Run: headless pygame with SDL's dummy video driver; simulated clock (each Clock.tick advances the game by its frame time, no real sleeping); random seed 0; keys injected as events and as key.get_pressed() state; no mouse input.
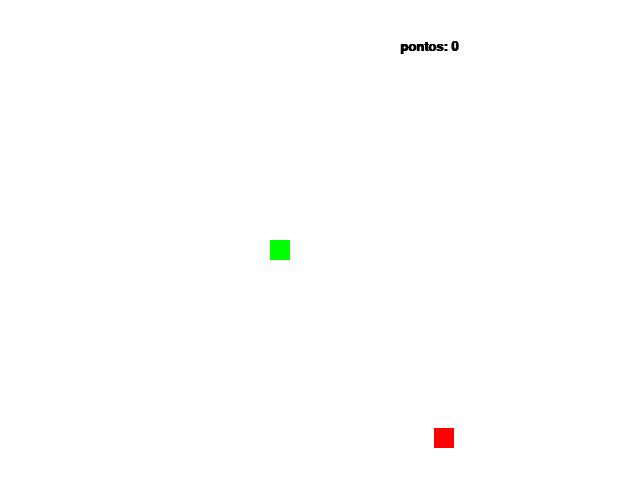
Frame 1 of 4 · flips 1–60 · no input
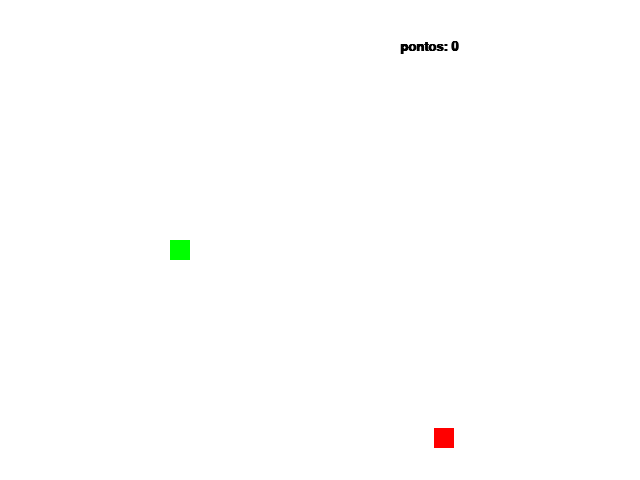
Frame 2 of 4 · flips 61–180 · tapped SPACE, RETURN · held RIGHT (→), D
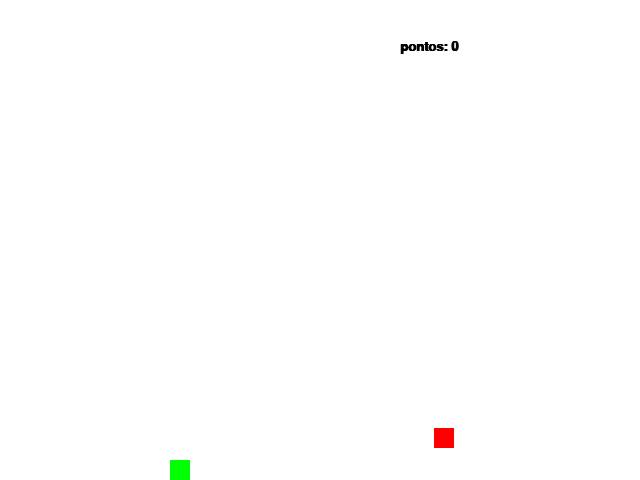
Frame 3 of 4 · flips 181–300 · held DOWN (↓), S
Frame 4 of 4 · flips 301–420 · held LEFT (←), A, UP (↑), W · screen same as frame 2, image omitted

The pygame program that drew these frames:

import pygame
from pygame.locals import *
from sys import exit
from random import randint

pygame.init()

#variaveis/tamanho

largura = 640
altura = 480
titulo_janela = "Slither.io"


#informações da cobrinha
x_snake = largura/2
y_snake = altura/2
width_snake = height_snake = 20
lista_snake = []



#informações da maçã
x_maca = randint(40, 600)
y_maca = randint(40, 440)
width_maca = height_maca = 20

fonte = pygame.font.SysFont('arial', 20, True, False)
pontos = 0


#informações movimento
velocidade = 10 
movimento_x = velocidade
movimento_y = 0

key_a = False
key_s = False
key_w = False
key_d = True

def reiniciar_jogo():
    global pontod, x_snake, y_snake, lista_cabeca_snake, lista_snake, x_maca, y_maca, perdeu, velocidade, key_a, key_d, key_s, key_w
     
tela = pygame.display.set_mode((largura,altura))
pygame.display.set_caption(titulo_janela)
relogio = pygame.time.Clock()



while True:
   
    tela.fill((255,255,255))
    relogio.tick(30)
    mensagem = f'pontos: {pontos}'
    caixa_texto = fonte.render(mensagem, True, (0,0,0))
    
    for event in pygame.event.get():
        if event.type == QUIT:
            pygame.quit()
            exit()
       
        if event.type == KEYDOWN:
            if event.key == K_a and not(key_d):
                movimento_x = -velocidade
                movimento_y = 0
                key_d = key_s = key_w= False
                key_a = True
                
            elif event.key == K_d and not(key_a):
                movimento_x = velocidade
                movimento_y = 0
                key_a = key_s = key_w= False
                key_d = True
                
            elif event.key == K_w and not(key_s):
                movimento_x = 0
                movimento_y = -velocidade
                key_a = key_s = key_d= False
                key_w = True
                
            elif event.key == K_s and not(key_w):
                movimento_x = 0
                movimento_y = velocidade
                key_a = key_w = key_d= False
                key_s = True
    
    x_snake += movimento_x
    y_snake += movimento_y        
            
    # if pygame.key.get_pressed()[K_a]:
    #     x_snake -= 10
    # elif pygame.key.get_pressed()[K_d]:
    #     x_snake += 10
    # elif pygame.key.get_pressed()[K_w]:
    #     y_snake -= 10
    # elif pygame.key.get_pressed()[K_s]:
    #     y_snake += 10
   
    
    
    snake = pygame.draw.rect(tela, (0,255,0), (x_snake, y_snake, width_snake, height_snake))
    maca = pygame.draw.rect(tela, (255,0,0), (x_maca, y_maca, width_maca, height_maca))
    
    if snake.colliderect(maca):
        x_maca = randint(40, 600)
        y_maca = randint(40,440)    
        pontos += 1
    
    
    if len(lista_snake) > pontos:
        del lista_snake[0]
    
    lista_cabeca_snake = []
    lista_cabeca_snake.append(x_snake)
    lista_cabeca_snake.append(y_snake)
    
   
    lista_snake.append(lista_cabeca_snake)
    
    for XeY in lista_snake:
        pygame.draw.rect(tela, (0,255,0), (XeY[0], XeY[1], width_snake, height_snake))
    
    
    
    if lista_snake.count(lista_cabeca_snake) > 1:
        faleceu = True
        
        while faleceu:
            tela.fill((0,0,0))
            pygame.display.update()
            for event in pygame.event.get():
                if event.type == QUIT:
                    pygame.quit()
                    exit()
                if event.type == KEYDOWN:
                    if event.key == K_r:
                        perdeu= False
                    
    
    if x_snake > largura:
        x_snake = 0
    if x_snake < 0:
        x_snake = largura
    if y_snake > altura:
        y_snake = 0
    if y_snake < 0:
        y_snake = altura
    
    
    tela.blit(caixa_texto, (400,40))
    pygame.display.update()
